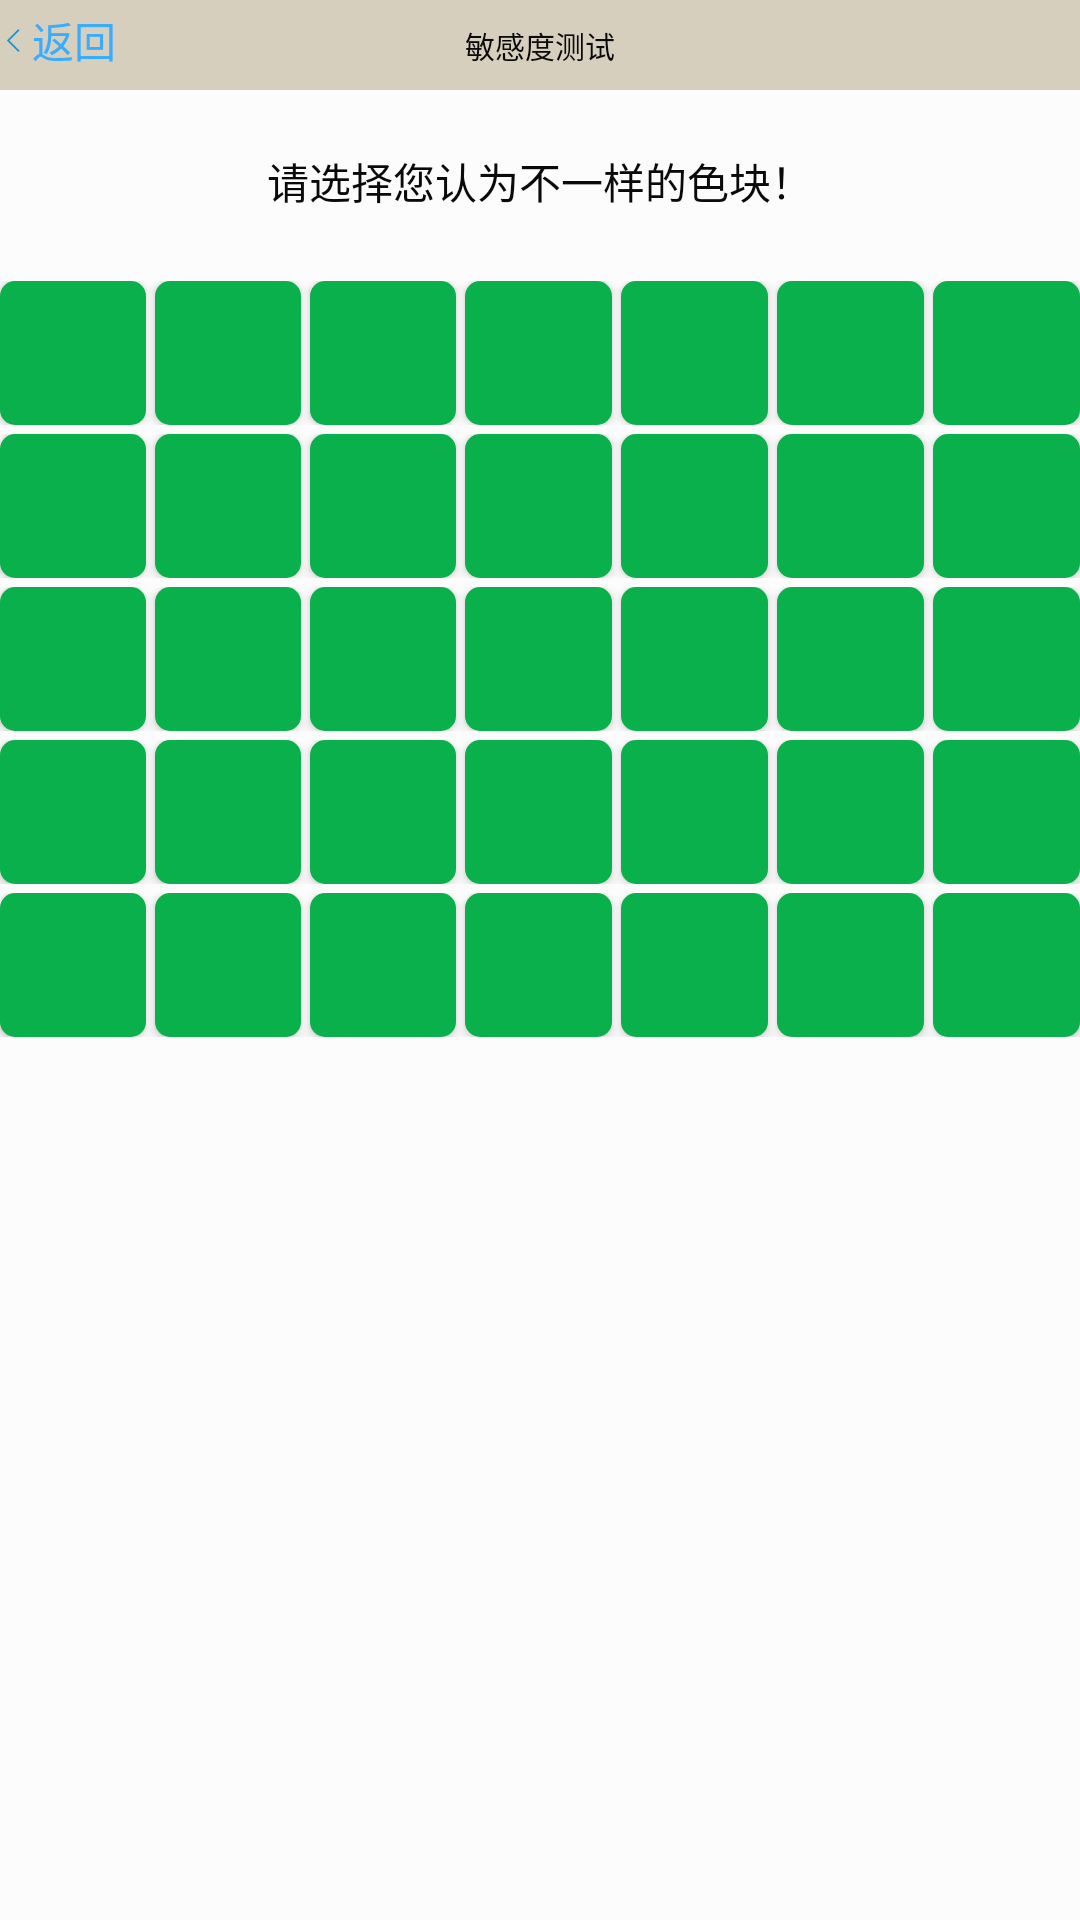

Layout XML and referenced resources for this Android screen:
<!-- AndroidManifest.xml: application theme CustomTheme -->
<!-- res/layout/activity_test_sensitivity.xml -->
<?xml version="1.0" encoding="utf-8"?>
<LinearLayout
    xmlns:android="http://schemas.android.com/apk/res/android"
    android:id="@+id/activity_main"
    android:layout_width="fill_parent"
    android:orientation="vertical"
    android:layout_height="fill_parent">

    
    <LinearLayout
        android:id="@+id/layout_titlebar"
        style="@style/title">
        <TextView
            android:id="@+id/button_backward"
            style="@style/title_btn"
            android:onClick="titleReturn"
            android:visibility="visible"
            android:drawableLeft="@mipmap/title_btn_return"
            android:text="@string/title_btn_return"/>

        <TextView
            android:id="@+id/text_title"
            style="@style/title_title"
            android:text="@string/test_sensitivity"
            android:textColor="@color/title_title" />

        <TextView
            android:id="@+id/button_forward"
            android:visibility="invisible"
            style="@style/title_btn"
            android:text="@string/title_btn_confirm"/>

    </LinearLayout>

    <TableLayout
        android:id="@+id/test_sensitivity_btns"
        android:layout_width="match_parent"
        android:layout_height="match_parent">
        <TextView
            style="@style/test_question_title"
            android:layout_marginTop="20dp"
            android:layout_marginBottom="20dp"
            android:gravity="center"
            android:text="请选择您认为不一样的色块！"/>
        <TableRow >
            <LinearLayout
                style="@style/test_sensitivity_question">
                <Button
                    android:layout_marginLeft="0dp"
                    style="@style/test_sensitivity_question_option" />
                <Button
                    style="@style/test_sensitivity_question_option" />
                <Button
                    style="@style/test_sensitivity_question_option" />
                <Button
                    style="@style/test_sensitivity_question_option" />
                <Button
                    style="@style/test_sensitivity_question_option" />
                <Button
                    style="@style/test_sensitivity_question_option" />
                <Button
                    style="@style/test_sensitivity_question_option" />


            </LinearLayout>

        </TableRow>
        <TableRow>
            <LinearLayout
                style="@style/test_sensitivity_question">
                <Button
                    android:layout_marginLeft="0dp"
                    style="@style/test_sensitivity_question_option" />
                <Button
                    style="@style/test_sensitivity_question_option" />
                <Button
                    style="@style/test_sensitivity_question_option" />
                <Button
                    style="@style/test_sensitivity_question_option" />
                <Button
                    style="@style/test_sensitivity_question_option" />
                <Button
                    style="@style/test_sensitivity_question_option" />
                <Button
                    style="@style/test_sensitivity_question_option" />


            </LinearLayout>

        </TableRow>
        <TableRow>
            <LinearLayout
                style="@style/test_sensitivity_question">
                <Button
                    android:layout_marginLeft="0dp"
                    style="@style/test_sensitivity_question_option" />
                <Button
                    style="@style/test_sensitivity_question_option" />
                <Button
                    style="@style/test_sensitivity_question_option" />
                <Button
                    style="@style/test_sensitivity_question_option" />
                <Button
                    style="@style/test_sensitivity_question_option" />
                <Button
                    style="@style/test_sensitivity_question_option" />
                <Button
                    style="@style/test_sensitivity_question_option" />


            </LinearLayout>

        </TableRow>
        <TableRow>
            <LinearLayout
                style="@style/test_sensitivity_question">
                <Button
                    android:layout_marginLeft="0dp"
                    style="@style/test_sensitivity_question_option" />
                <Button
                    style="@style/test_sensitivity_question_option" />
                <Button
                    style="@style/test_sensitivity_question_option" />
                <Button
                    style="@style/test_sensitivity_question_option" />
                <Button
                    style="@style/test_sensitivity_question_option" />
                <Button
                    style="@style/test_sensitivity_question_option" />
                <Button
                    style="@style/test_sensitivity_question_option" />


            </LinearLayout>

        </TableRow>
        <TableRow>
            <LinearLayout
                style="@style/test_sensitivity_question">
                <Button
                    android:layout_marginLeft="0dp"
                    style="@style/test_sensitivity_question_option" />
                <Button
                    style="@style/test_sensitivity_question_option" />
                <Button
                    style="@style/test_sensitivity_question_option" />
                <Button
                    style="@style/test_sensitivity_question_option" />
                <Button
                    style="@style/test_sensitivity_question_option" />
                <Button
                    style="@style/test_sensitivity_question_option" />
                <Button
                    style="@style/test_sensitivity_question_option" />


            </LinearLayout>

        </TableRow>

    </TableLayout>


</LinearLayout>
<!-- resources referenced by this layout -->
<resources>
  <color name="title_title">@color/global_label</color>
  <!-- mipmap title_btn_return: png bitmap (mipmap-xxhdpi, 300 bytes) -->
  <string name="test_sensitivity">敏感度测试</string>
  <string name="title_btn_confirm">确认</string>
  <string name="title_btn_return">返回</string>
  <style name="test_question_title">
          <item name="android:layout_width">wrap_content</item>
          <item name="android:layout_height">wrap_content</item>
          <item name="android:textColor">@color/global_label</item>
      </style>
  <style name="test_sensitivity_question">
          <item name="android:layout_width">match_parent</item>
          <item name="android:layout_weight">1</item>
          <item name="android:layout_height">wrap_content</item>
          <item name="android:layout_marginTop">3dp</item>
      </style>
  <style name="test_sensitivity_question_option">
          <item name="android:layout_width">0dp</item>
          <item name="android:layout_weight">1</item>
          <item name="android:layout_height">wrap_content</item>
          <item name="android:layout_marginLeft">3dp</item>
          <item name="android:background">@drawable/test_sensitivity_option_btn_background</item>
      </style>
  <style name="title">
          <item name="android:layout_width">match_parent</item>
          <item name="android:orientation">horizontal</item>
          <item name="android:background">@color/title_background</item>
          <item name="android:layout_height">30dp</item>
      </style>
  <style name="title_btn">
          <item name="android:layout_width">0dp</item>
          <item name="android:layout_weight">1</item>
          <item name="android:layout_height">wrap_content</item>
          <item name="android:background">@null</item>
          <item name="android:onClick">onClick</item>
          <item name="android:textColor">@color/title_btn</item>
          <item name="android:clickable">true</item>
          <item name="android:gravity">left</item>
  
      </style>
  <style name="title_title">
          <item name="android:layout_width">0dp</item>
          <item name="android:layout_weight">1</item>
          <item name="android:layout_height">match_parent</item>
          <item name="android:gravity">center</item>
          <item name="android:textSize">10dp</item>
          <item name="android:singleLine">true</item>
          <item name="android:background">@color/title_background</item>
          <item name="android:textColor">@color/title_title</item>
      </style>
  <style name="CustomTheme" parent="Theme.AppCompat.NoActionBar">
          <item name="android:background">@color/main_background</item>
      </style>
  <color name="global_label">#0A0A0A</color>
  <!-- drawable test_sensitivity_option_btn_background (drawable) -->
  <?xml version="1.0" encoding="utf-8"?>
  <shape xmlns:android="http://schemas.android.com/apk/res/android">
      <solid android:color="#0AB04C" /> 
      <corners android:topLeftRadius="5dp"
          android:topRightRadius="5dp"
          android:bottomRightRadius="5dp"
          android:bottomLeftRadius="5dp"/>
  </shape>
  <color name="title_background">#D6CFBD</color>
  <color name="title_btn">#38ADFF</color>
  <color name="main_background">#FCFCFC</color>
</resources>
